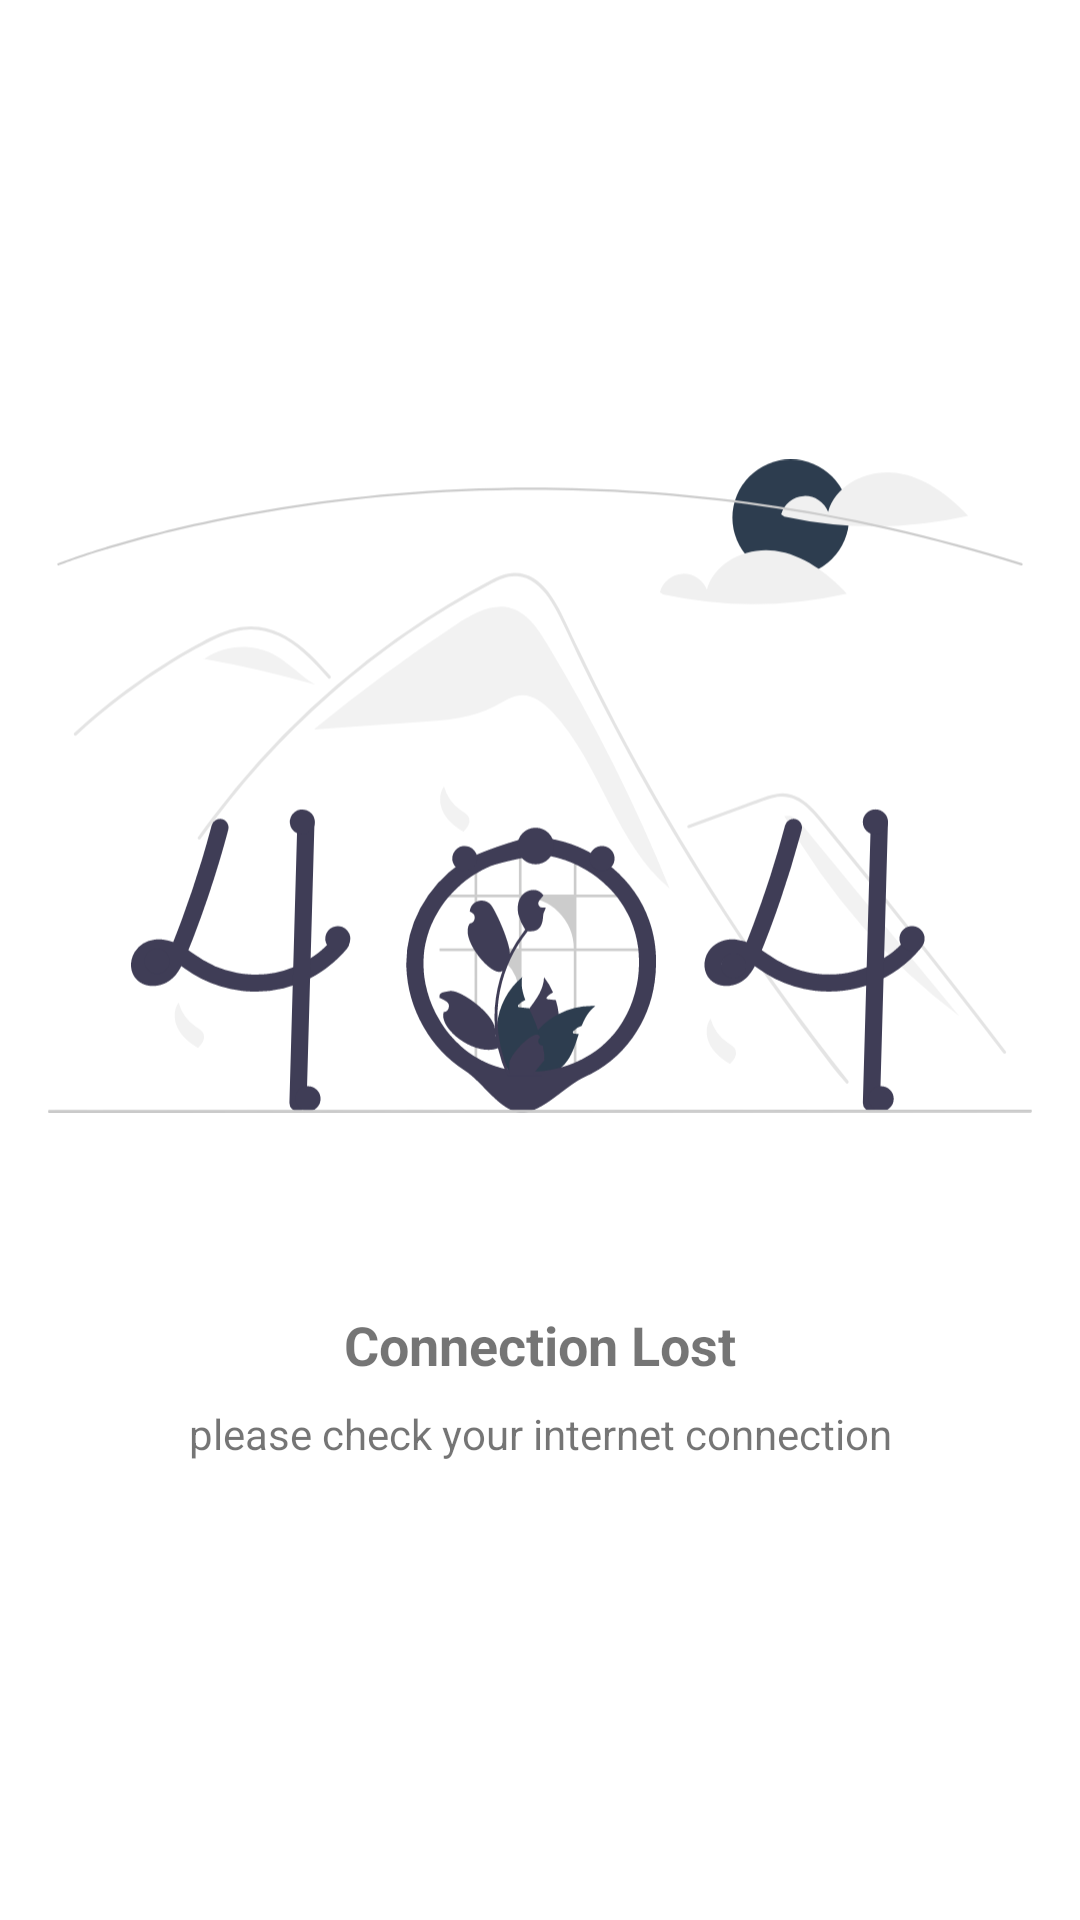

The Android layout XML behind this screen, and the referenced resources:
<!-- AndroidManifest.xml: application theme Theme.StoryApp_Submission1 -->
<!-- res/layout/error_page.xml -->
<?xml version="1.0" encoding="utf-8"?>
<androidx.constraintlayout.widget.ConstraintLayout xmlns:android="http://schemas.android.com/apk/res/android"
    xmlns:app="http://schemas.android.com/apk/res-auto"
    xmlns:tools="http://schemas.android.com/tools"
    android:layout_width="match_parent"
    android:layout_height="match_parent">


    <ImageView
        android:id="@+id/img_error"
        android:layout_width="0dp"
        android:layout_height="300dp"
        android:layout_marginStart="16dp"
        android:layout_marginTop="112dp"
        android:layout_marginEnd="16dp"
        android:src="@drawable/ic_error"
        app:layout_constraintEnd_toEndOf="parent"
        app:layout_constraintStart_toStartOf="parent"
        app:layout_constraintTop_toTopOf="parent" />

    <TextView
        android:id="@+id/tv_title"
        android:layout_width="wrap_content"
        android:layout_height="wrap_content"
        android:layout_marginTop="24dp"
        android:text="@string/title_error"
        android:textSize="18sp"
        android:textStyle="bold"
        app:layout_constraintEnd_toEndOf="@+id/img_error"
        app:layout_constraintStart_toStartOf="@+id/img_error"
        app:layout_constraintTop_toBottomOf="@+id/img_error" />

    <TextView
        android:id="@+id/tv_desc"
        android:layout_width="wrap_content"
        android:layout_height="wrap_content"
        android:layout_marginTop="8dp"
        android:text="please check your internet connection"
        android:textSize="14sp"
        app:layout_constraintEnd_toEndOf="@+id/img_error"
        app:layout_constraintStart_toStartOf="@+id/img_error"
        app:layout_constraintTop_toBottomOf="@+id/tv_title" />

</androidx.constraintlayout.widget.ConstraintLayout>
<!-- resources referenced by this layout -->
<resources>
  <!-- drawable ic_error: vector/xml drawable (drawable, 20532 chars, omitted) -->
  <string name="title_error">Connection Lost</string>
  <style name="Theme.StoryApp_Submission1" parent="Theme.MaterialComponents.DayNight.DarkActionBar">
          
          <item name="colorPrimary">@color/navi</item>
          <item name="colorPrimaryVariant">@color/purple_700</item>
          <item name="colorOnPrimary">@color/white</item>
          
          <item name="colorSecondary">@color/navi</item>
          <item name="colorSecondaryVariant">@color/teal_700</item>
          <item name="colorOnSecondary">@color/white</item>
          
          <item name="android:statusBarColor" tools:targetApi="l">@color/navi</item>
          
      </style>
  <color name="navi">#2D3D4F</color>
  <color name="purple_700">#FF3700B3</color>
  <color name="white">#FFFFFFFF</color>
  <color name="teal_700">#FF018786</color>
</resources>
